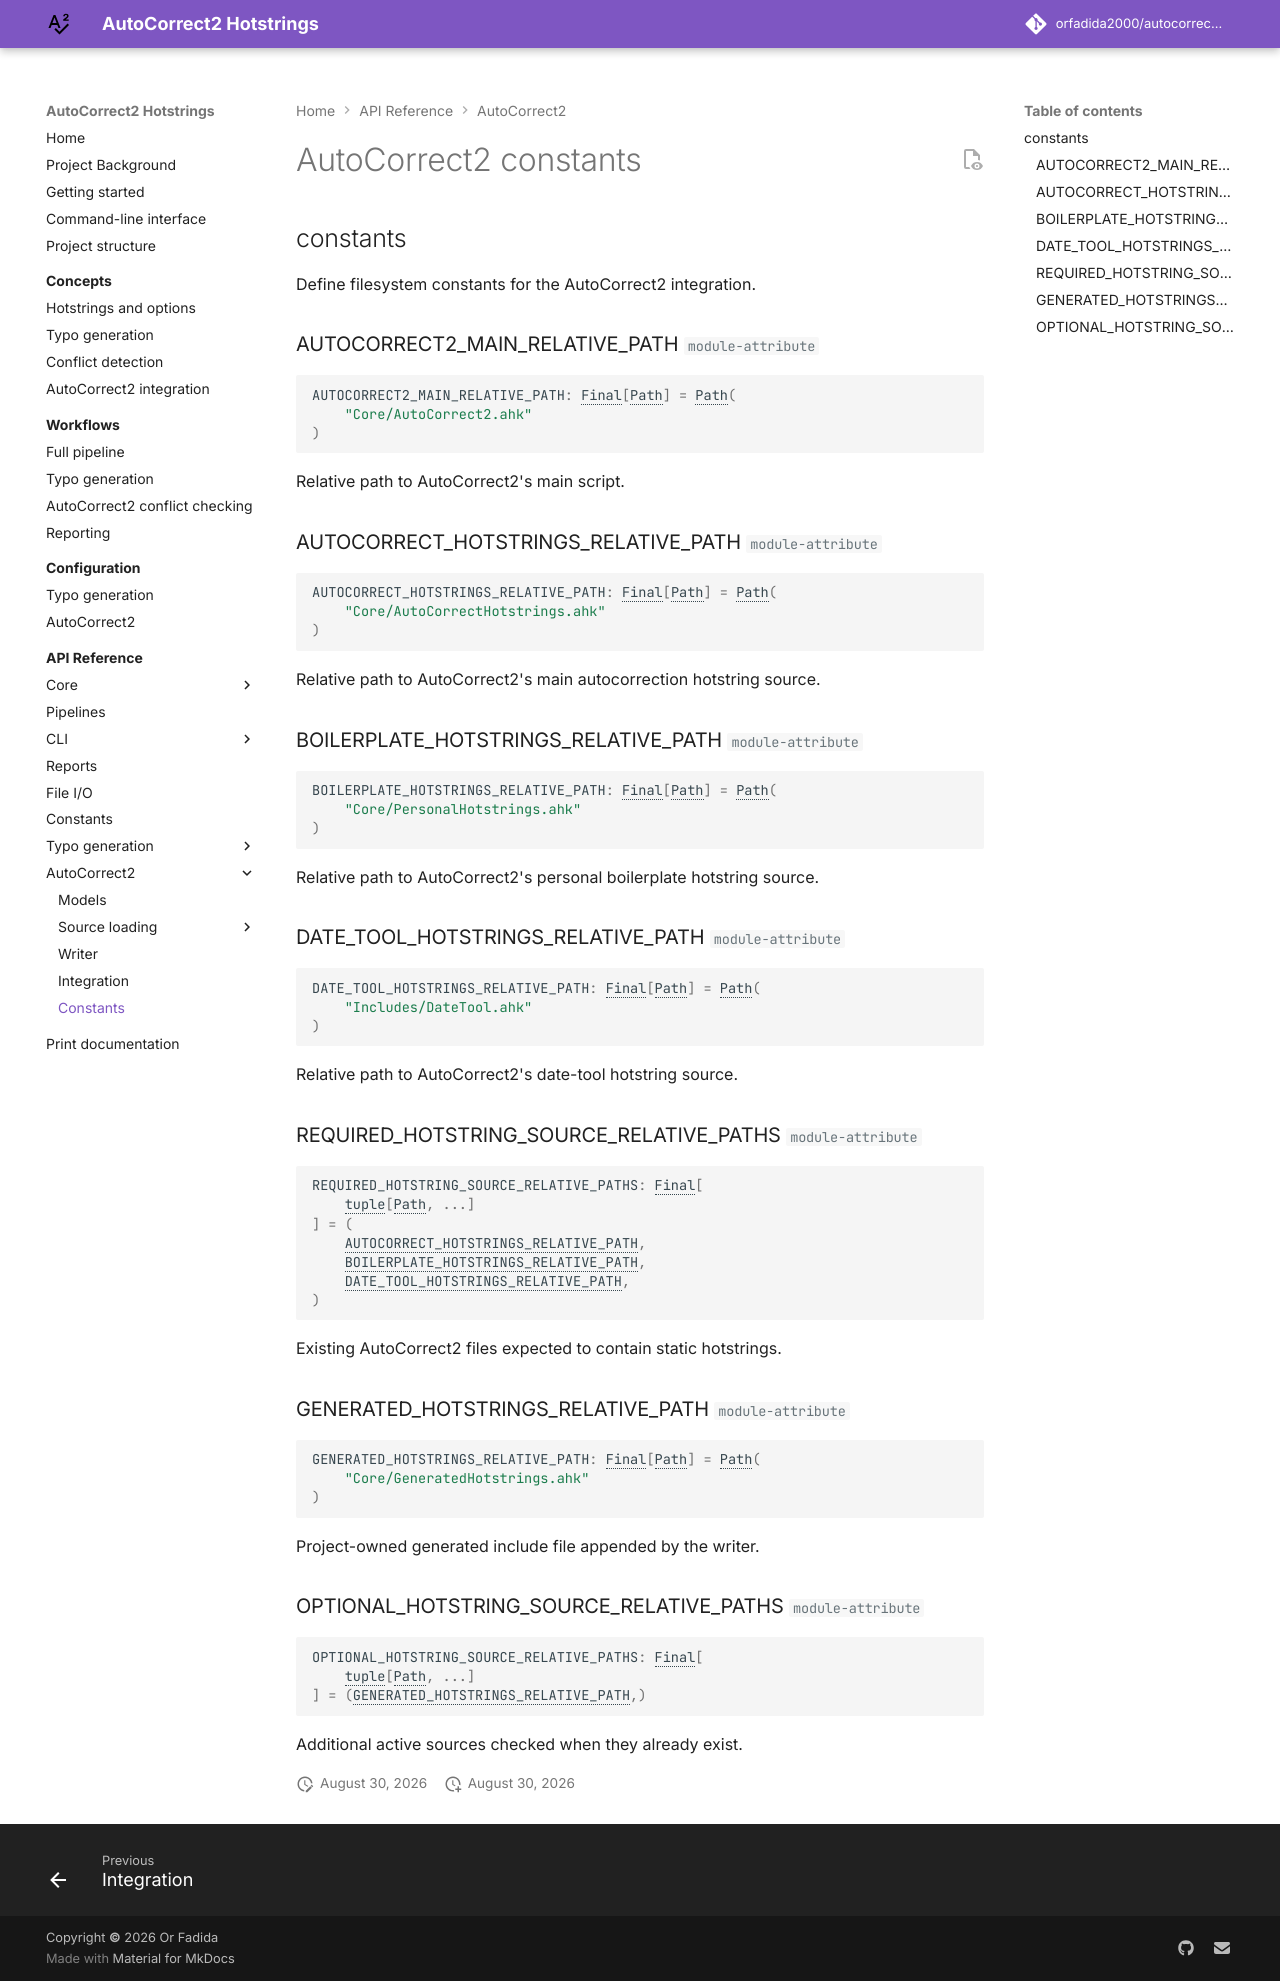

repository: orfadida2000/autocorrect2-hotstring-generation · page: api/autocorrect2/constants/index.html · generator: mkdocs

# AutoCorrect2 constants

::: hotstring.autocorrect2.constants
